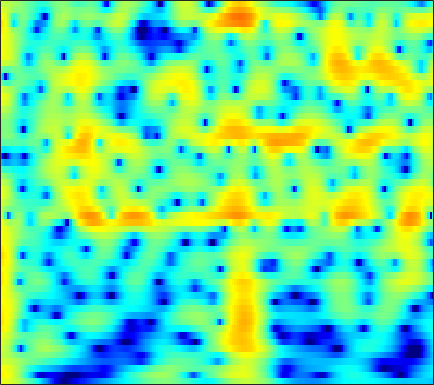

Data behind this chart, as committed beside it:
5.2307, 5.1466, 4.9528, 4.6714, 4.4022, 3.966, 3.4409, 2.9914, 2.3219, 1.5718, 0.74229, 0.066093, -0.90256, -1.9405, -2.7618, -3.9125, -5.132, -6.1023, -7.4716, -8.9262, -10.47, -11.686, -13.392, -15.215
6.698, 6.462, 6.047, 5.512, 5.028, 4.267, 3.364, 2.586, 1.404, 0.03952, -1.526, -2.85, -4.846, -7.154, -9.13, -12.16, -15.64, -18.39, -21.09, -21.27, -20.21, -19.5, -18.94, -18.81
5.747, 5.619, 5.351, 4.966, 4.601, 4.011, 3.302, 2.69, 1.77, 0.7367, -0.3942, -1.297, -2.543, -3.795, -4.695, -5.782, -6.685, -7.222, -7.768, -8.181, -8.533, -8.789, -9.155, -9.578
3.537, 3.572, 3.509, 3.335, 3.143, 2.817, 2.427, 2.101, 1.632, 1.145, 0.6555, 0.2949, -0.1707, -0.6104, -0.92, -1.305, -1.662, -1.913, -2.235, -2.556, -2.884, -3.139, -3.496, -3.877
2.985, 2.876, 2.58, 2.133, 1.716, 1.084, 0.417, -0.06538, -0.6193, -1.003, -1.176, -1.177, -1.046, -0.826, -0.6405, -0.4028, -0.206, -0.09502, -0.003135, 0.0168, -0.03582, -0.1246, -0.3042, -0.5529
3.994, 3.611, 2.846, 1.748, 0.6677, -1.204, -3.764, -6.385, -11.53, -17.17, -11.8, -8.102, -4.869, -2.716, -1.531, -0.3458, 0.5012, 0.9655, 1.402, 1.655, 1.752, 1.733, 1.59, 1.326
4.46, 4.087, 3.402, 2.502, 1.69, 0.4611, -0.8599, -1.824, -2.885, -3.451, -3.409, -3.06, -2.366, -1.595, -1.04, -0.3805, 0.1545, 0.4636, 0.7488, 0.8841, 0.8687, 0.7593, 0.4751, 0.02375
5.267, 4.901, 4.276, 3.502, 2.838, 1.875, 0.8695, 0.127, -0.7838, -1.533, -2.053, -2.271, -2.334, -2.179, -1.968, -1.615, -1.256, -1.017, -0.7755, -0.656, -0.6767, -0.7937, -1.093, -1.554
6.775, 6.342, 5.577, 4.591, 3.695, 2.265, 0.5345, -0.9837, -3.328, -5.976, -8.401, -9.257, -8.524, -6.826, -5.599, -4.274, -3.293, -2.755, -2.259, -1.977, -1.88, -1.918, -2.093, -2.374
7.352, 6.997, 6.294, 5.325, 4.406, 2.901, 1.041, -0.6172, -3.216, -6.164, -8.846, -9.769, -9.158, -7.755, -6.776, -5.754, -5.065, -4.729, -4.501, -4.487, -4.667, -4.921, -5.412, -5.973
6.894, 6.744, 6.31, 5.616, 4.939, 3.843, 2.551, 1.474, -0.06621, -1.648, -3.181, -4.245, -5.516, -6.63, -7.332, -7.992, -8.286, -8.339, -8.332, -8.454, -8.885, -9.483, -10.86, -13.24
6.529, 6.494, 6.232, 5.731, 5.208, 4.325, 3.233, 2.283, 0.8308, -0.8582, -2.833, -4.559, -7.325, -11.02, -14.88, -22.33, -20.36, -16.16, -12.92, -11.2, -10.43, -10.27, -10.52, -11.33
6.115, 6.047, 5.781, 5.324, 4.858, 4.078, 3.131, 2.319, 1.105, -0.272, -1.825, -3.104, -4.91, -6.772, -8.101, -9.381, -9.724, -9.489, -8.925, -8.362, -7.968, -7.841, -7.77, -7.824
5.847, 5.66, 5.248, 4.671, 4.143, 3.336, 2.447, 1.743, 0.7966, -0.1282, -1.015, -1.652, -2.432, -3.105, -3.54, -4.017, -4.367, -4.555, -4.745, -4.923, -5.119, -5.328, -5.688, -6.036
6.366, 5.993, 5.282, 4.334, 3.486, 2.219, 0.8616, -0.126, -1.223, -1.916, -2.178, -2.185, -2.087, -1.944, -1.85, -1.8, -1.868, -1.972, -2.17, -2.481, -2.897, -3.272, -3.954, -4.764
7.4, 6.874, 5.867, 4.452, 3.072, 0.6786, -2.583, -5.936, -12.15, -12.79, -7.772, -5.263, -3.089, -1.766, -1.13, -0.6093, -0.3709, -0.3611, -0.5358, -0.8891, -1.444, -1.951, -2.801, -3.977
7.105, 6.634, 5.726, 4.485, 3.323, 1.488, -0.5955, -2.207, -3.94, -4.528, -4.013, -3.364, -2.478, -1.779, -1.447, -1.225, -1.188, -1.302, -1.644, -2.13, -2.763, -3.326, -4.072, -4.987
6.661, 6.296, 5.589, 4.667, 3.857, 2.669, 1.435, 0.5586, -0.4702, -1.272, -1.784, -2.03, -2.266, -2.429, -2.562, -2.848, -3.327, -3.789, -4.538, -5.433, -6.332, -7.029, -7.618, -7.801
7.295, 6.921, 6.184, 5.193, 4.298, 2.906, 1.347, 0.1354, -1.442, -2.777, -3.646, -3.913, -3.979, -3.958, -3.984, -4.239, -4.895, -5.663, -7.161, -9.374, -12.41, -15.35, -17.62, -14.68
7.949, 7.52, 6.678, 5.501, 4.375, 2.508, 0.07269, -2.282, -6.49, -13, -16.82, -12.21, -8.119, -5.981, -5.147, -4.67, -4.761, -5.23, -6.332, -7.93, -9.733, -11.22, -12.1, -10.87
7.281, 6.88, 6.122, 5.088, 4.122, 2.575, 0.7005, -0.8809, -3.112, -5.11, -6.083, -5.962, -5.324, -4.584, -4.185, -3.945, -3.967, -4.186, -4.638, -5.233, -5.824, -6.095, -6.507, -6.622
6.331, 5.999, 5.407, 4.649, 3.98, 2.982, 1.93, 1.115, 0.06531, -0.8343, -1.587, -1.973, -2.344, -2.643, -2.804, -3.057, -3.412, -3.692, -4.158, -4.719, -5.457, -5.886, -6.546, -7.283
6.049, 5.7, 5.119, 4.457, 3.918, 3.158, 2.388, 1.791, 1.014, 0.2866, -0.4151, -0.9079, -1.448, -1.944, -2.272, -2.644, -3.05, -3.357, -3.868, -4.506, -5.424, -6.338, -7.609, -9.36
6.352, 5.759, 4.934, 4.138, 3.604, 2.952, 2.302, 1.841, 1.151, 0.3503, -0.4689, -1.15, -1.982, -2.542, -2.822, -2.931, -2.816, -2.817, -2.897, -3.221, -3.753, -4.623, -6.133, -8.22
6.696, 5.263, 3.341, 1.853, 1.383, 1.488, 1.775, 1.855, 1.533, 0.6212, -0.8319, -2.441, -5.3, -7.814, -7.744, -5.426, -2.949, -1.643, -0.4721, 0.06048, 0.3152, 0.1485, -0.5518, -1.419
4.613, 1.93, -3.584, -14.97, -10.35, -3.704, -0.7612, 0.2056, 0.6001, 0.1623, -1.097, -2.431, -5.033, -7.106, -7.079, -4.676, -2.307, -0.89, 0.5571, 1.499, 1.893, 2.231, 2.301, 2.194
3.463, 2.284, 0.7601, -0.4349, -0.9253, -1.098, -1.046, -1.038, -1.157, -1.447, -1.981, -2.375, -2.865, -3.181, -3.183, -3, -2.586, -2.195, -1.695, -1.211, -0.7611, -0.5397, -0.05491, 0.2991
4.125, 3.516, 2.62, 1.724, 1.059, 0.2663, -0.5411, -1.064, -1.738, -2.335, -2.777, -3.094, -3.29, -3.491, -3.552, -3.663, -3.796, -3.92, -4.2, -4.439, -4.276, -4.053, -3.372, -2.249
5.224, 4.648, 3.702, 2.627, 1.708, 0.3681, -1.091, -2.232, -3.736, -4.991, -5.554, -5.654, -5.348, -4.923, -4.697, -4.574, -4.877, -5.461, -6.771, -9.252, -12.7, -14.15, -10.73, -6.157
5.434, 4.765, 3.705, 2.414, 1.271, -0.6016, -2.906, -5.186, -9.157, -15.9, -19.64, -13.92, -9.519, -6.872, -5.698, -4.761, -4.489, -4.655, -5.309, -6.509, -7.868, -7.964, -6.4, -3.764
3.913, 3.243, 2.25, 1.062, 0.07009, -1.457, -3.234, -4.689, -6.785, -8.591, -9.091, -8.613, -7.181, -5.754, -4.774, -3.792, -3.053, -2.634, -2.285, -1.859, -1.592, -1.132, -0.4442, 0.4679
1.287, 0.6979, -0.1388, -0.9959, -1.661, -2.552, -3.417, -4.04, -4.752, -5.178, -5.346, -5.174, -4.756, -4.063, -3.505, -2.66, -1.862, -1.287, -0.5819, 0.04229, 0.7589, 1.16, 1.784, 2.289
-2.563, -3.157, -3.881, -4.401, -4.751, -5.11, -5.48, -5.772, -6.11, -6.28, -6.348, -6.098, -5.57, -4.704, -3.982, -2.907, -1.84, -1.09, -0.08666, 0.6804, 1.542, 2.034, 2.675, 3.167
-8.734, -9.935, -10.84, -10.6, -10.03, -9.311, -9.063, -9.153, -9.807, -10.86, -11.8, -11.95, -10.54, -8.443, -6.69, -4.767, -3.059, -2.041, -0.8316, 0.2797, 1.08, 1.758, 2.472, 3.189
-13.73, -18.26, -26.46, -17.33, -13.64, -11.12, -10.11, -10.1, -11.06, -13.68, -18.22, -22.17, -16.14, -10.63, -8.057, -5.47, -3.815, -2.839, -1.939, -1.169, -0.4553, 0.1038, 1.034, 2.052
-6.811, -7.241, -7.401, -7.1, -6.721, -6.11, -5.774, -5.803, -5.951, -6.436, -6.545, -6.575, -5.902, -4.927, -4.124, -3.246, -2.761, -2.643, -3.01, -4.173, -4.928, -5.114, -3.372, -0.915
-1.862, -1.741, -1.616, -1.574, -1.551, -1.66, -1.822, -1.983, -2.29, -2.384, -2.525, -2.357, -2.062, -1.636, -1.283, -1.062, -1.052, -1.498, -2.611, -5.038, -8.695, -11.29, -6.749, -2.087
-0.5015, -0.097, 0.1221, 0.08858, -0.1061, -0.643, -1.445, -2.155, -3.298, -4.237, -4.757, -4.491, -3.639, -2.421, -1.608, -0.6447, -0.03944, 0.199, 0.2524, 0.3646, 0.2736, 0.5011, 1.117, 1.893
-0.7158, -0.2467, -0.01282, -0.1984, -0.6313, -1.56, -3.011, -4.636, -7.543, -12.85, -23.89, -17.41, -9.634, -5.794, -3.771, -1.844, -0.4836, 0.348, 1.142, 1.756, 2.195, 2.565, 2.888, 3.18
-0.2083, -0.05655, -0.1034, -0.4652, -0.9589, -1.85, -3.045, -4.21, -5.83, -7.465, -8.384, -8.056, -6.785, -5.142, -3.869, -2.447, -1.21, -0.38, 0.5274, 1.158, 1.765, 2.114, 2.441, 2.684
1.33, 1.161, 0.7933, 0.2502, -0.2728, -1.086, -2.025, -2.7, -3.603, -4.348, -4.688, -4.755, -4.494, -3.878, -3.338, -2.464, -1.597, -0.9871, -0.2212, 0.4504, 1.072, 1.378, 1.754, 1.964
3.388, 3.019, 2.397, 1.628, 0.9675, -0.05694, -1.188, -2.062, -3.239, -4.268, -4.974, -5.25, -5.109, -4.57, -4.001, -3.103, -2.195, -1.558, -0.757, 0.03245, 0.5817, 0.9797, 1.359, 1.564
5.38, 4.881, 4.082, 3.111, 2.261, 0.906, -0.7108, -2.194, -4.56, -7.278, -10.21, -11.22, -10.04, -7.8, -6.217, -4.616, -3.313, -2.5, -1.531, -0.7525, 0.004248, 0.544, 1.074, 1.454
6.064, 5.493, 4.637, 3.662, 2.807, 1.499, -0.14, -1.642, -4.194, -7.577, -11.95, -13.99, -11.62, -8.628, -7.141, -5.841, -5.172, -4.824, -4.35, -3.516, -2.205, -1.263, 0.001916, 0.958
4.372, 3.701, 2.872, 2.146, 1.635, 0.9733, 0.2087, -0.4914, -1.478, -2.601, -3.64, -4.154, -4.59, -4.959, -5.294, -6.156, -7.921, -10.2, -14.84, -13.4, -7.924, -4.699, -1.762, 0.202
-0.3601, -1.778, -3.051, -3.098, -2.521, -1.699, -1.093, -0.8573, -0.8204, -1.016, -1.314, -1.61, -2.121, -2.715, -3.264, -4.295, -5.628, -6.789, -8.114, -7.497, -5.111, -3.27, -1.056, 0.7106
-5.069, -9.425, -20.78, -11.56, -7.22, -4.093, -2.416, -1.685, -1.238, -1.107, -1.202, -1.399, -1.685, -1.946, -2.144, -2.377, -2.513, -2.469, -2.26, -1.727, -1, -0.3275, 0.6319, 1.506
-0.2504, -1.106, -1.871, -1.952, -1.656, -1.152, -0.8305, -0.7762, -0.9487, -1.394, -2.033, -2.504, -2.943, -3.105, -2.991, -2.531, -1.929, -1.452, -0.7368, -0.1381, 0.4512, 0.8868, 1.317, 1.64
4.025, 3.746, 3.337, 2.915, 2.592, 2.075, 1.389, 0.6962, -0.4955, -2.148, -4.376, -6.39, -8.931, -9.367, -7.874, -5.345, -3.283, -2.097, -0.8149, 0.04878, 0.6851, 0.9853, 1.095, 0.9407
5.708, 5.502, 5.095, 4.561, 4.067, 3.235, 2.192, 1.229, -0.3599, -2.43, -5.199, -7.866, -11.95, -12.66, -10.06, -6.788, -4.427, -3.137, -1.917, -1.001, -0.4882, -0.3572, -0.4444, -0.8991
5.707, 5.476, 5.042, 4.46, 3.922, 3.08, 2.082, 1.256, 0.00134, -1.387, -2.799, -3.738, -4.742, -5.238, -5.259, -4.833, -4.212, -3.731, -3.11, -2.623, -2.325, -2.211, -2.227, -2.52
5.687, 5.407, 4.912, 4.279, 3.722, 2.915, 2.019, 1.287, 0.2738, -0.761, -1.764, -2.494, -3.382, -4.092, -4.476, -4.814, -4.921, -4.84, -4.574, -4.294, -3.897, -3.603, -3.35, -3.233
6.159, 5.767, 5.086, 4.28, 3.628, 2.724, 1.832, 1.148, 0.2529, -0.6498, -1.646, -2.498, -3.704, -4.971, -5.876, -7.007, -7.674, -7.733, -7.361, -6.503, -5.566, -4.927, -4.141, -3.458
7.115, 6.451, 5.301, 3.925, 2.852, 1.49, 0.4874, 0.05249, -0.3479, -0.8096, -1.569, -2.401, -3.983, -6.284, -8.681, -13.07, -17.71, -16.92, -12.75, -9.728, -7.741, -6.406, -4.761, -3.365
8.024, 7.021, 5.126, 2.379, -0.4472, -5.34, -7.645, -5.294, -2.505, -1.133, -0.7933, -1.095, -2.217, -4.158, -6.166, -9.321, -12.04, -12.75, -12.45, -12.1, -10.88, -9.157, -6.455, -3.817
6.956, 6.114, 4.491, 2.249, 0.1439, -2.764, -4.001, -3.229, -1.699, -0.6292, -0.2046, -0.296, -0.8817, -1.933, -2.987, -4.519, -6.256, -7.649, -10.39, -14.68, -22.43, -17.22, -9.676, -5.242
4.783, 4.393, 3.668, 2.784, 2.087, 1.293, 0.7234, 0.4713, 0.3159, 0.2012, -0.03818, -0.3357, -0.8972, -1.637, -2.308, -3.304, -4.38, -5.184, -6.226, -6.956, -7.049, -6.52, -5.262, -3.714
3.131, 3.018, 2.784, 2.473, 2.218, 1.88, 1.555, 1.315, 0.9967, 0.6346, 0.1919, -0.2057, -0.8243, -1.522, -2.055, -2.823, -3.506, -3.965, -4.258, -4.286, -4.025, -3.69, -2.972, -2.131
